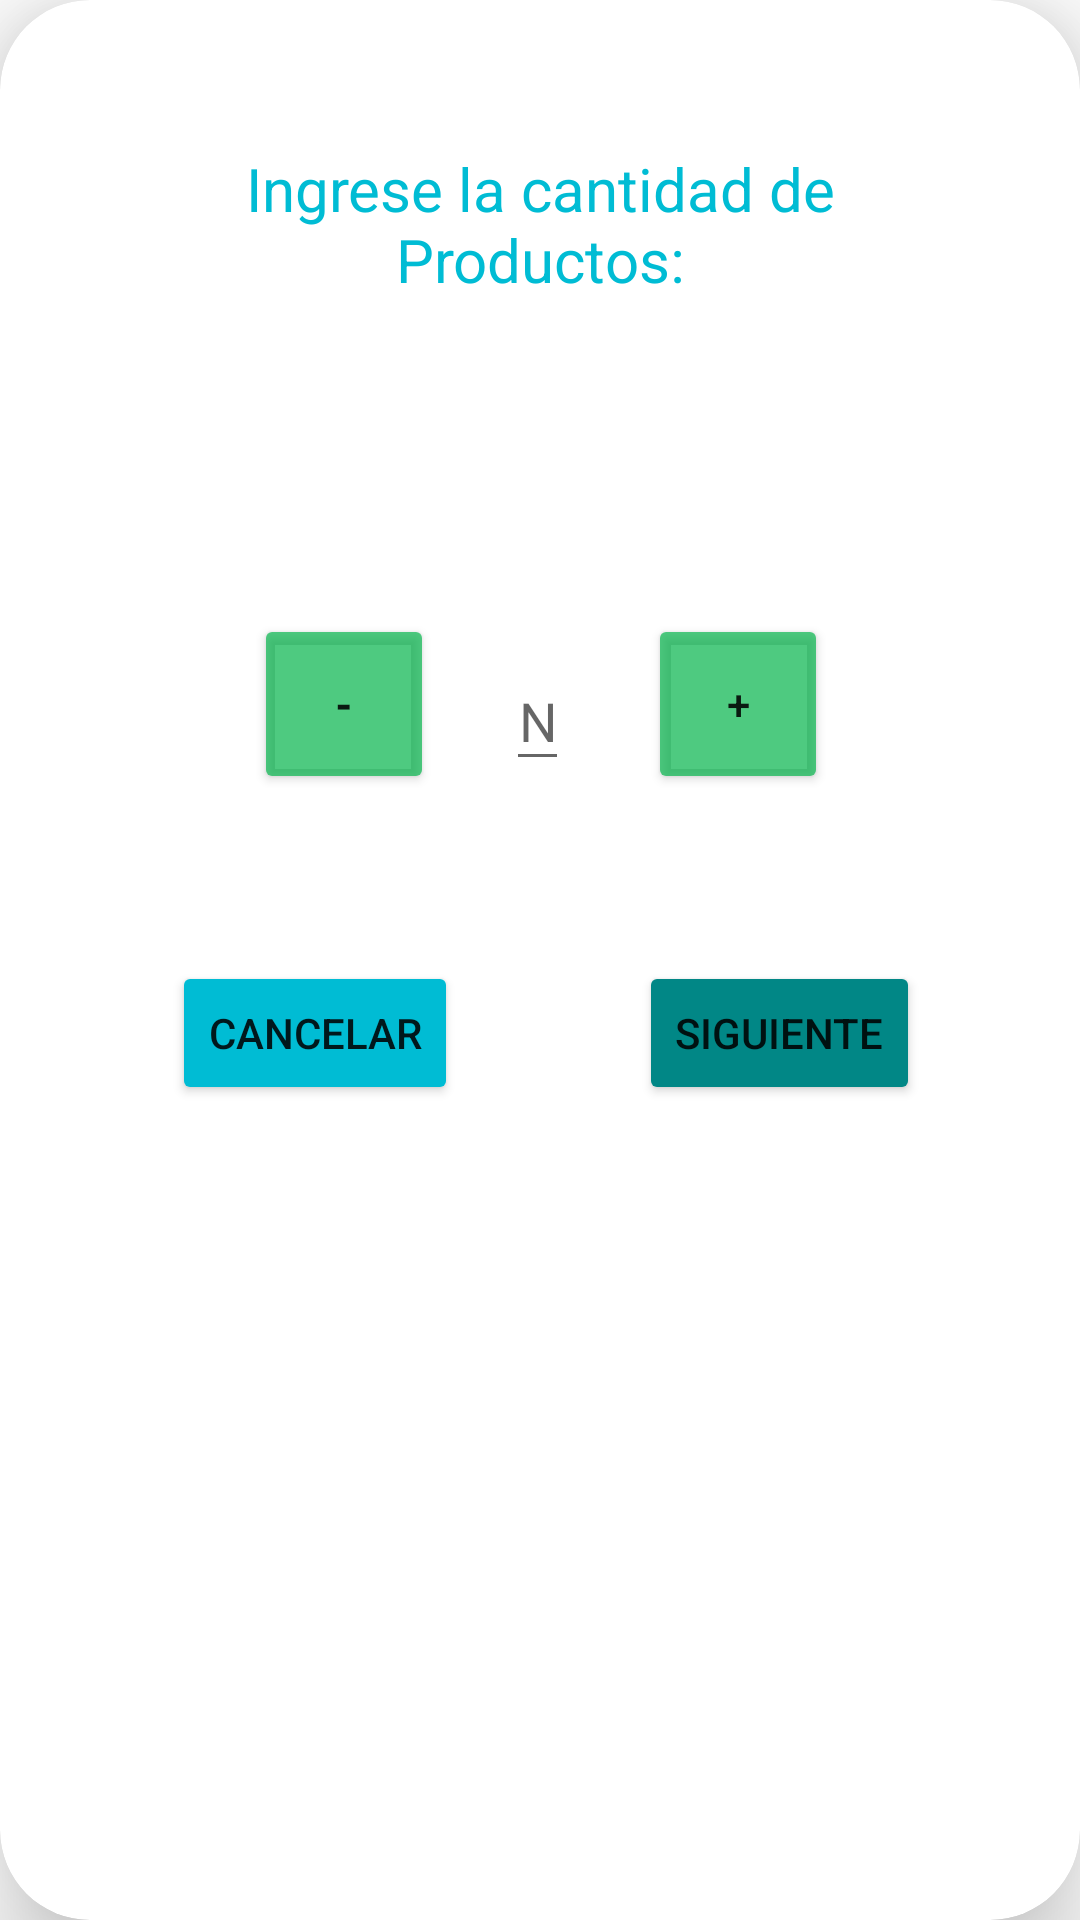

Write the Android layout XML for this screen, with the resource values it uses.
<!-- AndroidManifest.xml: application theme Theme.Final.NoActionBar -->
<!-- res/layout/quantity_dialog.xml -->
<?xml version="1.0" encoding="utf-8"?>
<androidx.cardview.widget.CardView
    xmlns:android="http://schemas.android.com/apk/res/android"
    xmlns:app="http://schemas.android.com/apk/res-auto"
    xmlns:tools="http://schemas.android.com/tools"
    android:layout_width="364dp"
    android:layout_height="404dp"
    android:orientation="vertical"
    android:padding="16dp"
    app:cardCornerRadius="30dp"
    app:cardElevation="20dp"
    app:layout_constraintBottom_toBottomOf="parent"
    app:layout_constraintEnd_toEndOf="parent"
    app:layout_constraintStart_toStartOf="parent"
    app:layout_constraintTop_toTopOf="parent">

    <androidx.constraintlayout.widget.ConstraintLayout
        android:layout_width="match_parent"
        android:layout_height="404dp">


        <ImageView
            android:id="@+id/imageView3"
            android:layout_width="177dp"
            android:layout_height="89dp"
            android:src="@drawable/carrito"
            app:layout_constraintBottom_toBottomOf="parent"
            app:layout_constraintEnd_toEndOf="parent"
            app:layout_constraintHorizontal_bias="0.465"
            app:layout_constraintStart_toStartOf="parent"
            app:layout_constraintTop_toBottomOf="@+id/textView2"
            app:layout_constraintVertical_bias="0.049" />

        <TextView
            android:id="@+id/textView2"
            android:layout_width="269dp"
            android:layout_height="wrap_content"
            android:layout_alignParentStart="true"
            android:layout_alignParentTop="true"
            android:layout_alignParentEnd="true"
            android:textAlignment="center"
            android:text="Ingrese la cantidad de Productos:"
            android:textColor="@color/teal_200"
            android:textSize="20sp"
            app:layout_constraintBottom_toBottomOf="parent"
            app:layout_constraintEnd_toEndOf="parent"
            app:layout_constraintHorizontal_bias="0.503"
            app:layout_constraintStart_toStartOf="parent"
            app:layout_constraintTop_toTopOf="parent"
            app:layout_constraintVertical_bias="0.14" />

        <EditText
            android:id="@+id/quantityEditText"
            android:layout_width="wrap_content"
            android:layout_height="43dp"
            android:layout_alignParentStart="true"
            android:layout_alignParentEnd="true"
            android:hint="N"
            android:inputType="number"
            android:textAlignment="center"
            android:textColor="@color/black"
            app:layout_constraintBottom_toBottomOf="parent"
            app:layout_constraintEnd_toStartOf="@+id/buttonAumentar"
            app:layout_constraintHorizontal_bias="0.48"
            app:layout_constraintStart_toEndOf="@+id/buttonDisminuir"
            app:layout_constraintTop_toBottomOf="@+id/textView2"
            app:layout_constraintVertical_bias="0.449" />

        <Button
            android:id="@+id/buttonDisminuir"
            android:layout_width="60dp"
            android:layout_height="60dp"
            android:backgroundTint="#B507B54C"
            android:text="-"
            android:textStyle="bold"
            app:layout_constraintBottom_toBottomOf="parent"
            app:layout_constraintEnd_toStartOf="@+id/buttonAumentar"
            app:layout_constraintHorizontal_bias="0.543"
            app:layout_constraintStart_toStartOf="parent"
            app:layout_constraintTop_toTopOf="parent"
            app:layout_constraintVertical_bias="0.595" />

        <Button
            android:id="@+id/buttonAumentar"
            android:layout_width="60dp"
            android:layout_height="60dp"
            android:layout_marginEnd="84dp"
            android:backgroundTint="#B507B54C"
            android:text="+"
            app:layout_constraintBottom_toBottomOf="parent"
            app:layout_constraintEnd_toEndOf="parent"
            app:layout_constraintTop_toTopOf="parent"
            app:layout_constraintVertical_bias="0.595" />

        <Button
            android:id="@+id/buttonPagar"
            android:layout_width="wrap_content"
            android:layout_height="wrap_content"
            android:layout_marginTop="24dp"
            android:backgroundTint="@color/teal_700"
            android:text="Siguiente"
            app:layout_constraintBottom_toBottomOf="parent"
            app:layout_constraintEnd_toEndOf="parent"
            app:layout_constraintHorizontal_bias="0.8"
            app:layout_constraintStart_toStartOf="parent"
            app:layout_constraintTop_toBottomOf="@id/quantityEditText" />

        <Button
            android:id="@+id/buttonCancelar"
            android:layout_width="wrap_content"
            android:layout_height="wrap_content"
            android:layout_marginTop="24dp"
            android:backgroundTint="@color/teal_200"
            android:text="Cancelar"
            app:layout_constraintBottom_toBottomOf="parent"
            app:layout_constraintEnd_toEndOf="parent"
            app:layout_constraintHorizontal_bias="0.216"
            app:layout_constraintStart_toStartOf="parent"
            app:layout_constraintTop_toBottomOf="@id/quantityEditText" />
    </androidx.constraintlayout.widget.ConstraintLayout>
</androidx.cardview.widget.CardView>
<!-- resources referenced by this layout -->
<resources>
  <color name="black">#FF000000</color>
  <color name="teal_200">#00BCD4</color>
  <color name="teal_700">#FF018786</color>
  <style name="Theme.Final.NoActionBar">
          <item name="windowActionBar">false</item>
          <item name="windowNoTitle">true</item>
      </style>
</resources>
